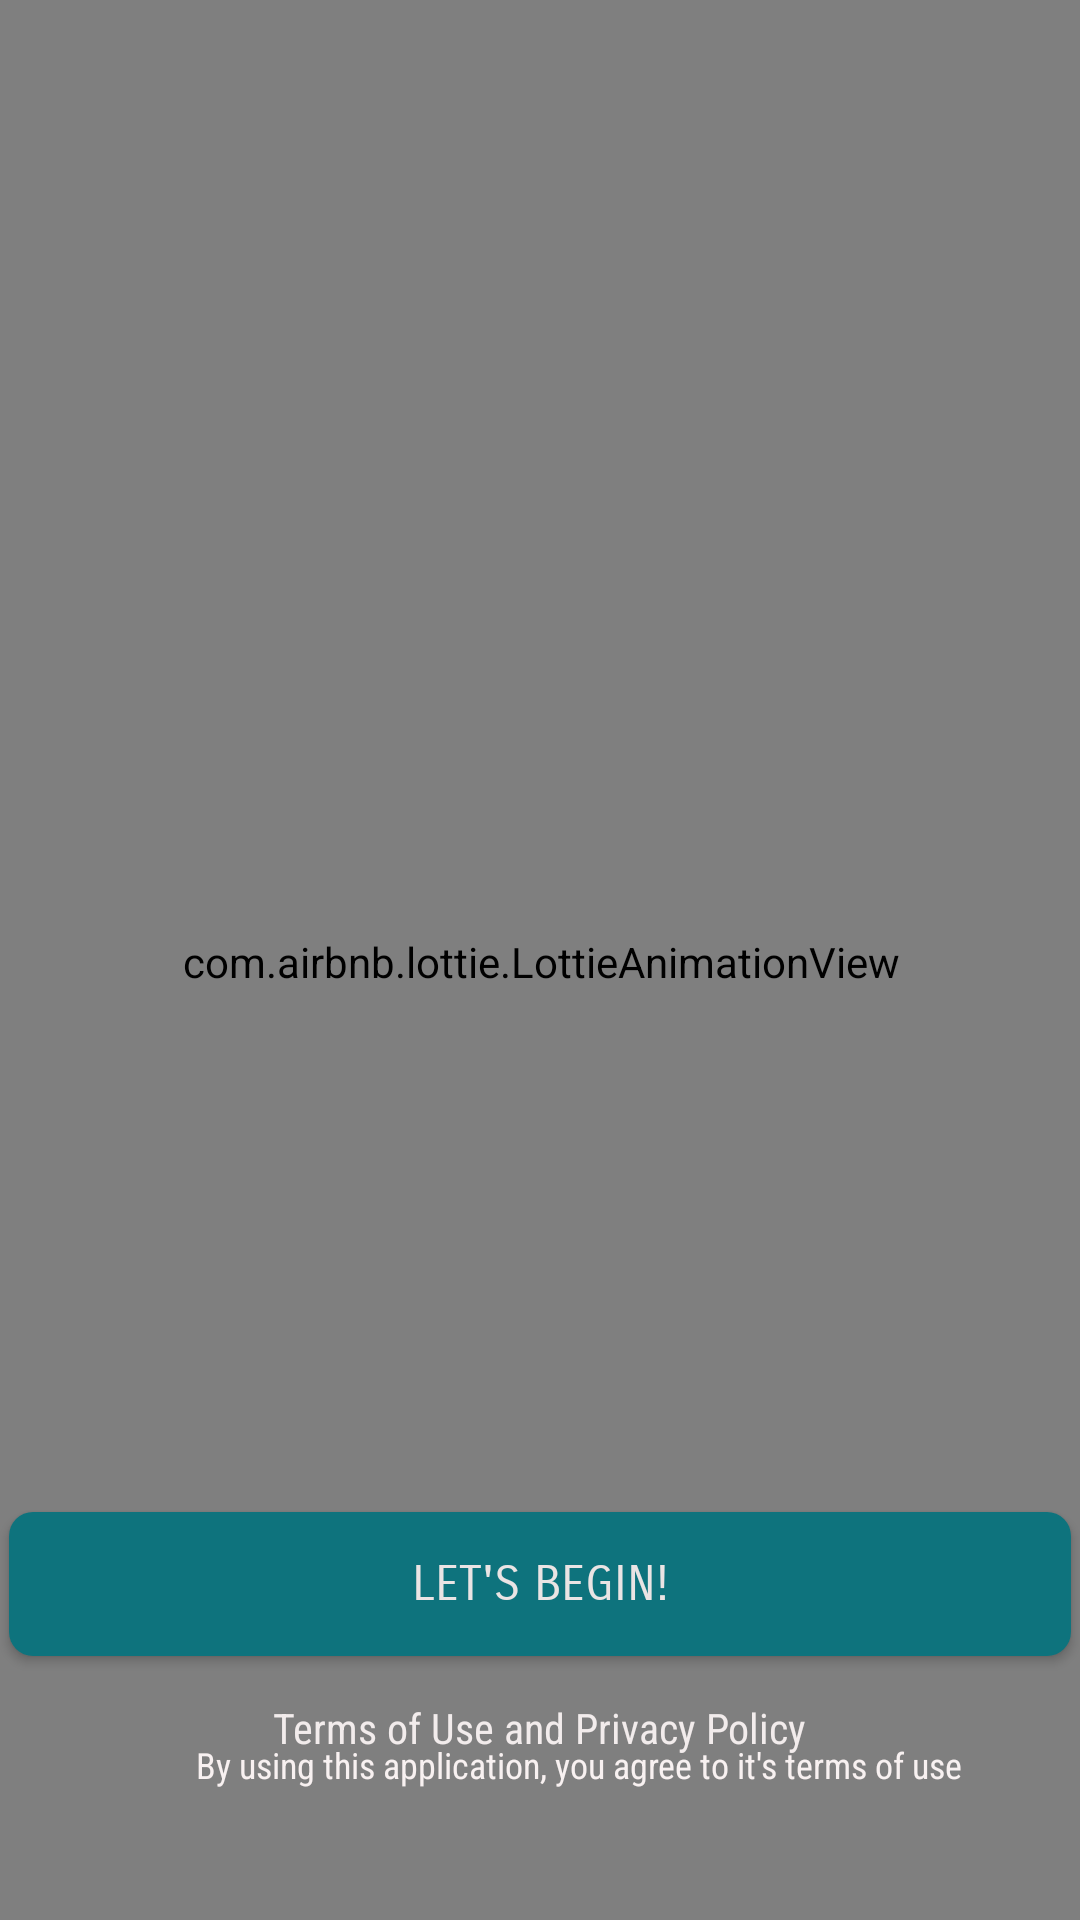

Write the Android layout XML for this screen, with the resource values it uses.
<!-- AndroidManifest.xml: application theme Theme.ProductivityApp -->
<!-- res/layout/activity_intro.xml -->
<?xml version="1.0" encoding="utf-8"?>
<androidx.constraintlayout.widget.ConstraintLayout xmlns:android="http://schemas.android.com/apk/res/android"
    xmlns:app="http://schemas.android.com/apk/res-auto"
    xmlns:tools="http://schemas.android.com/tools"
    android:id="@+id/main"
    android:layout_width="match_parent"
    android:layout_height="match_parent"
    tools:context=".Intro_Activity">


    <com.airbnb.lottie.LottieAnimationView
        android:id="@+id/lottieAnimationView"
        android:layout_width="429dp"
        android:layout_height="935dp"
        android:layout_centerInParent="true"
        android:scaleType="centerCrop"
        app:layout_constraintBottom_toBottomOf="parent"
        app:layout_constraintEnd_toEndOf="parent"
        app:layout_constraintStart_toStartOf="parent"
        app:layout_constraintTop_toTopOf="parent"
        app:lottie_autoPlay="true"
        app:lottie_loop="true"
        app:lottie_rawRes="@raw/introbg" />

    <Button
        android:id="@+id/getstart_intro_btn"
        android:layout_width="354dp"
        android:layout_height="48dp"
        android:background="@drawable/ripple_effect"
        android:backgroundTint="@null"
        android:fontFamily="sans-serif-smallcaps"
        android:text="@string/getStarted"
        android:textColor="#EAE4E4"
        android:textSize="16sp"
        app:layout_constraintBottom_toBottomOf="parent"
        app:layout_constraintEnd_toEndOf="parent"
        app:layout_constraintHorizontal_bias="0.491"
        app:layout_constraintStart_toStartOf="parent"
        app:layout_constraintTop_toTopOf="@+id/lottieAnimationView"
        app:layout_constraintVertical_bias="0.881" />

    <TextView
        android:id="@+id/textView"
        android:layout_width="wrap_content"
        android:layout_height="wrap_content"
        android:fontFamily="sans-serif-condensed"
        android:text="@string/termandcondition"
        android:textColor="#F2ECEC"
        android:textSize="14sp"
        app:layout_constraintBottom_toBottomOf="parent"
        app:layout_constraintEnd_toEndOf="parent"
        app:layout_constraintStart_toStartOf="parent"
        app:layout_constraintTop_toTopOf="parent"
        app:layout_constraintVertical_bias="0.912" />

    <TextView
        android:id="@+id/textView2"
        android:layout_width="wrap_content"
        android:layout_height="wrap_content"
        android:fontFamily="sans-serif-condensed"
        android:text="@string/agreeterms"
        android:textColor="#F8F1F1"
        android:textSize="12sp"
        app:layout_constraintBottom_toBottomOf="parent"
        app:layout_constraintEnd_toEndOf="@+id/lottieAnimationView"
        app:layout_constraintHorizontal_bias="0.469"
        app:layout_constraintStart_toStartOf="parent"
        app:layout_constraintTop_toTopOf="parent"
        app:layout_constraintVertical_bias="0.93" />


</androidx.constraintlayout.widget.ConstraintLayout>
<!-- resources referenced by this layout -->
<resources>
  <!-- drawable ripple_effect (drawable) -->
  <?xml version="1.0" encoding="utf-8"?>
  <ripple xmlns:android="http://schemas.android.com/apk/res/android"
      android:color="#ACD613"> 
  
      
      <item>
          <shape android:shape="rectangle">
              
              <solid android:color="#0E737D" /> 
              <corners android:radius="8dp" /> 
          </shape>
      </item>
  
  </ripple>
  <string name="agreeterms">By using this application, you agree to it\'s terms of use</string>
  <string name="getStarted">Let\'s Begin!</string>
  <string name="termandcondition">Terms of Use and Privacy Policy</string>
  <style name="Theme.ProductivityApp" parent="Base.Theme.ProductivityApp" />
  <style name="Base.Theme.ProductivityApp" parent="Theme.AppCompat.Light.NoActionBar">
          
          <item name="android:buttonStyle">@style/CustomButtonStyle</item>
      </style>
  <style name="CustomButtonStyle" parent="Widget.AppCompat.Button">
          
          <item name="android:background">@drawable/ripple_effect</item> 
          
      </style>
</resources>
